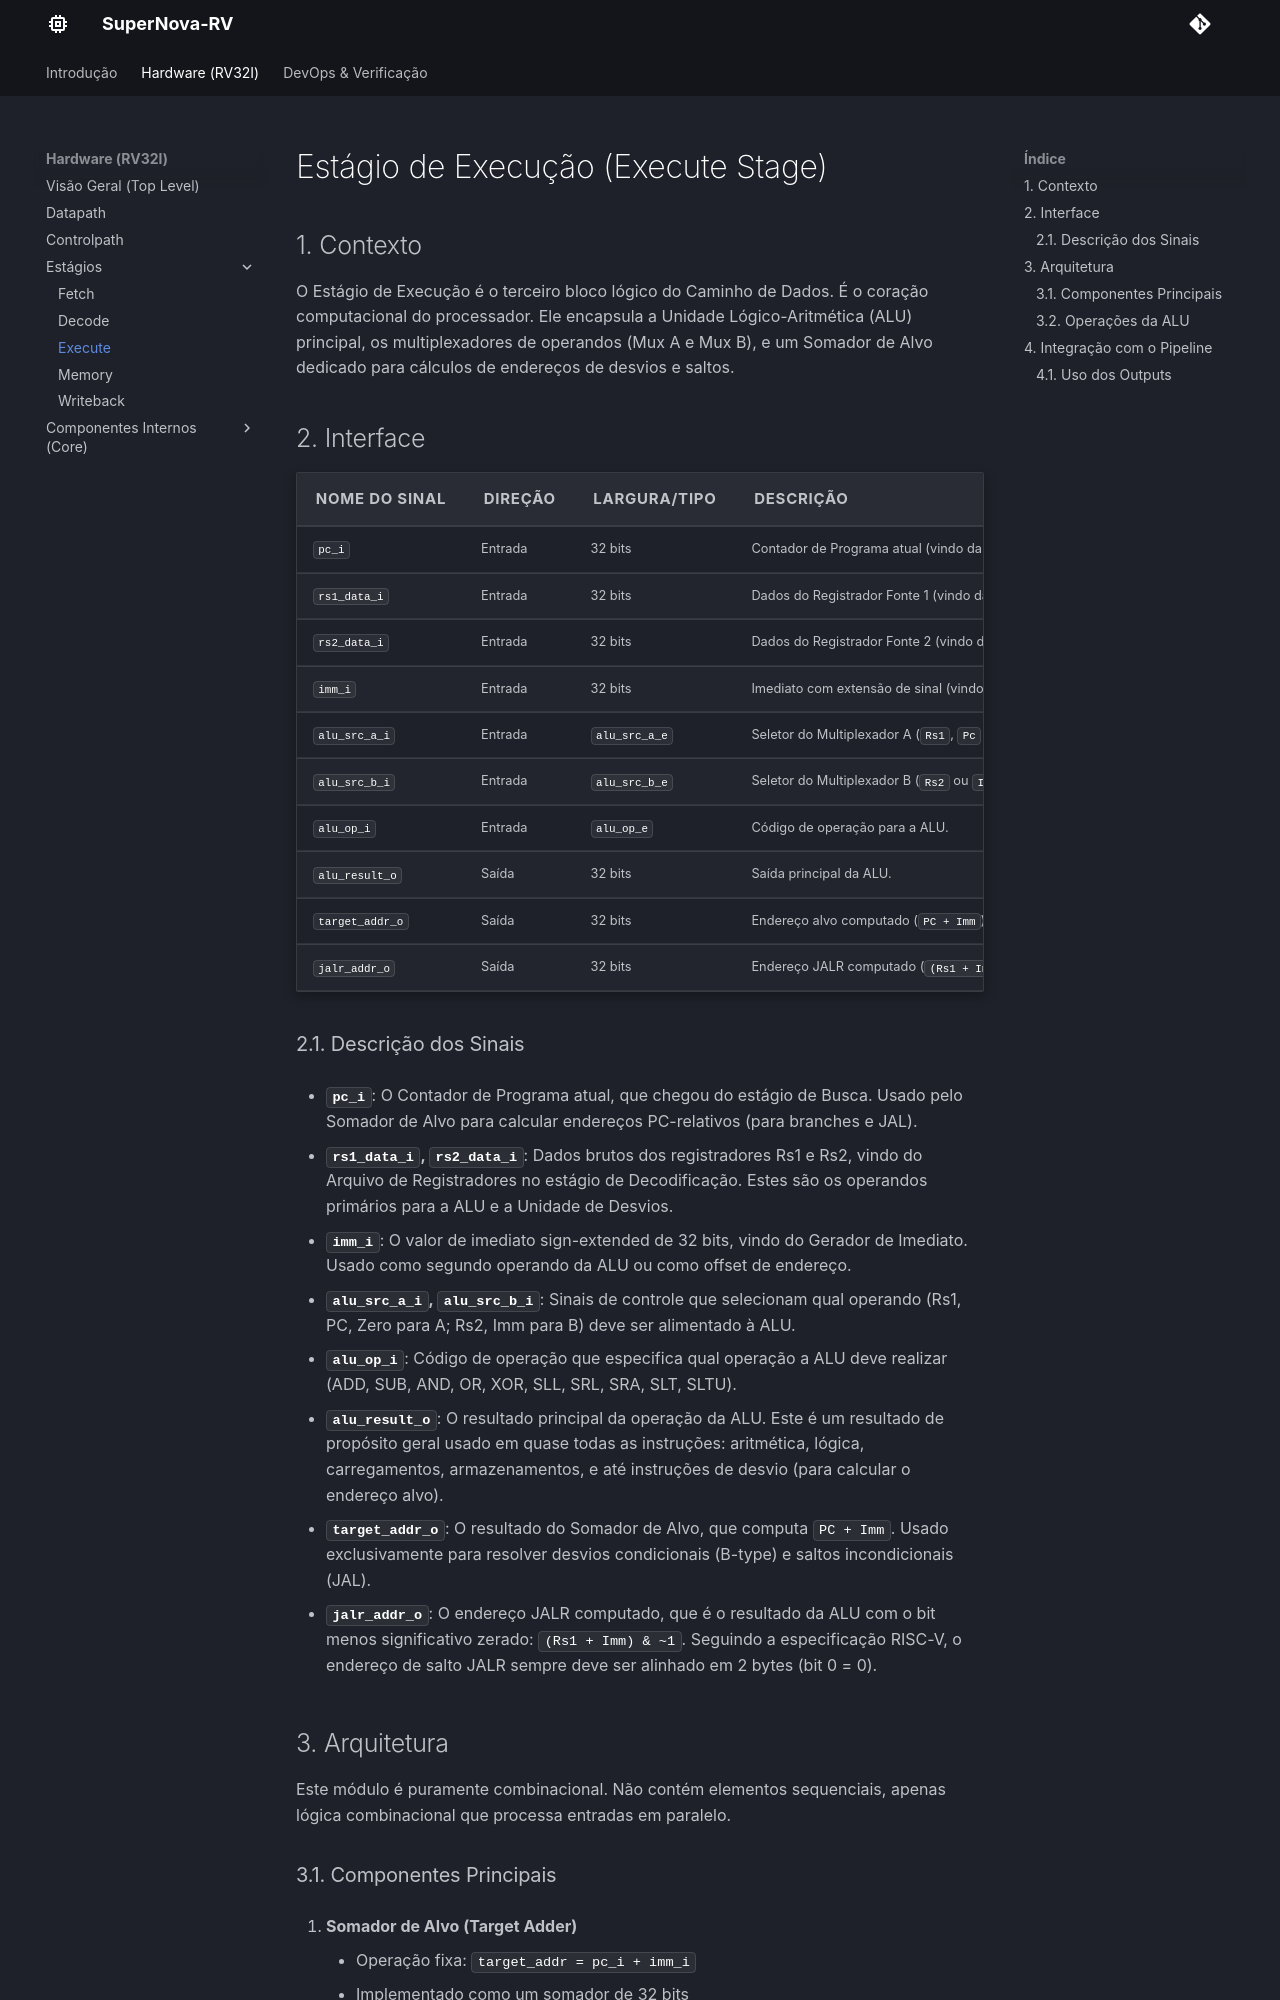

repository: Nyfeu/SuperNova-RV · page: hw/stages/execute_stage/index.html · generator: mkdocs

# Estágio de Execução (Execute Stage)

## 1. Contexto
O Estágio de Execução é o terceiro bloco lógico do Caminho de Dados. É o coração computacional do processador. Ele encapsula a Unidade Lógico-Aritmética (ALU) principal, os multiplexadores de operandos (Mux A e Mux B), e um Somador de Alvo dedicado para cálculos de endereços de desvios e saltos.

## 2. Interface

| Nome do Sinal    | Direção | Largura/Tipo    | Descrição |
| :---             | :---    | :---            | :---      |
| `pc_i`           | Entrada | 32 bits         | Contador de Programa atual (vindo da Busca). |
| `rs1_data_i`     | Entrada | 32 bits         | Dados do Registrador Fonte 1 (vindo da Decodificação). |
| `rs2_data_i`     | Entrada | 32 bits         | Dados do Registrador Fonte 2 (vindo da Decodificação). |
| `imm_i`          | Entrada | 32 bits         | Imediato com extensão de sinal (vindo da Decodificação). |
| `alu_src_a_i`    | Entrada | `alu_src_a_e`   | Seletor do Multiplexador A (`Rs1`, `Pc` ou `Zero`). |
| `alu_src_b_i`    | Entrada | `alu_src_b_e`   | Seletor do Multiplexador B (`Rs2` ou `Imm`). |
| `alu_op_i`       | Entrada | `alu_op_e`      | Código de operação para a ALU. |
| `alu_result_o`   | Saída   | 32 bits         | Saída principal da ALU. |
| `target_addr_o`  | Saída   | 32 bits         | Endereço alvo computado (`PC + Imm`). |
| `jalr_addr_o`    | Saída   | 32 bits         | Endereço JALR computado (`(Rs1 + Imm) & ~1`). |
